Dataset: Train (GitHub, AmbiTyga/Bio-VI-BERT). Classes: Ascaris lumbricoides, Cryptosporidium sp, Cyclospora cayetanensis, Dibothriocephalus latus, Echinococcus granulosus, Entamoeba histolytica, Enterobius vermicularis, Giardia duodenalis, Hymenolepis spp, Plasmodium falciparum, Plasmodium knowlesi, Plasmodium malariae, Plasmodium ovale, Plasmodium vivax, Sarcocystis sp, Trichuris trichuria.

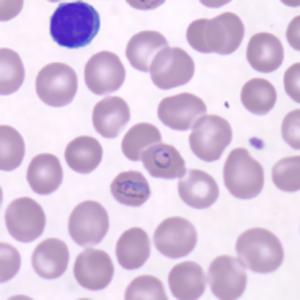
Label: Plasmodium knowlesi

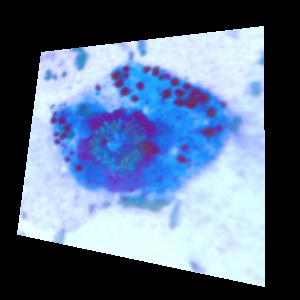
Label: Echinococcus granulosus

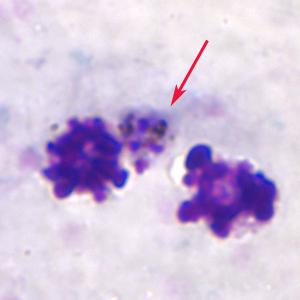
Label: Plasmodium ovale

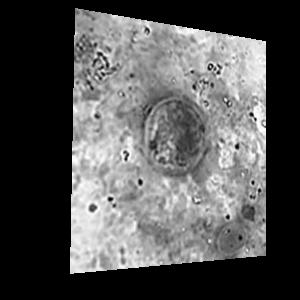
Label: Cyclospora cayetanensis

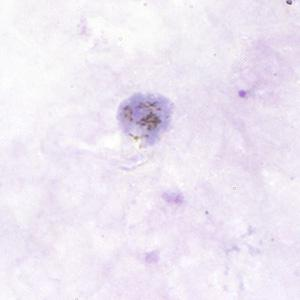
Label: Plasmodium vivax

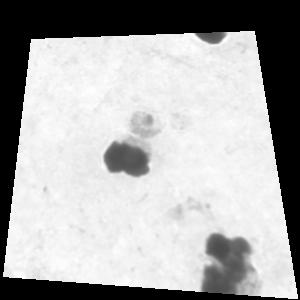
Label: Plasmodium malariae
